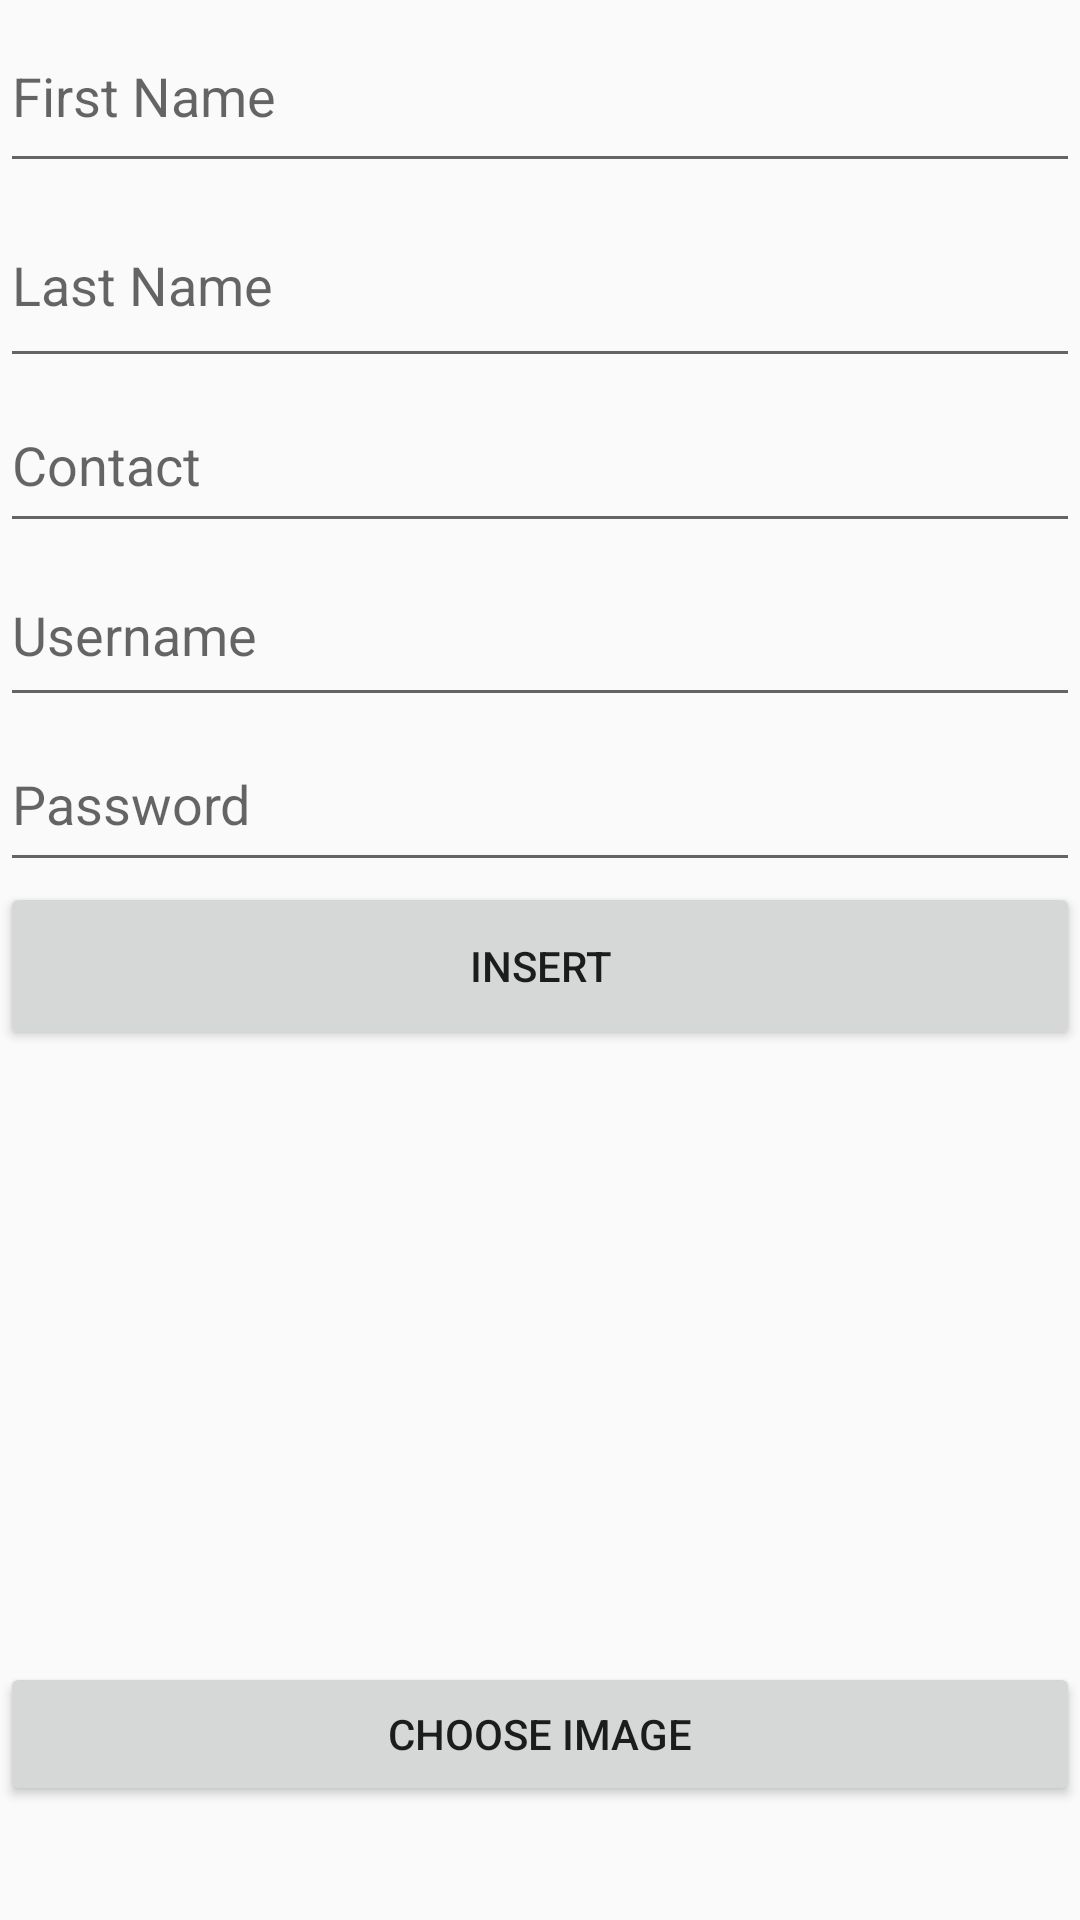

Produce the Android XML layout that renders to this screen, including the resource entries it uses.
<!-- AndroidManifest.xml: application theme Theme.FirstApp -->
<!-- res/layout/activity_firebaseinsert.xml -->
<?xml version="1.0" encoding="utf-8"?>
<LinearLayout xmlns:android="http://schemas.android.com/apk/res/android"
    xmlns:app="http://schemas.android.com/apk/res-auto"
    xmlns:tools="http://schemas.android.com/tools"
    android:layout_width="match_parent"
    android:layout_height="match_parent"
    android:orientation="vertical"
    tools:context=".firebaseinsert">

    <EditText
        android:id="@+id/fname"
        android:layout_width="match_parent"
        android:layout_height="61dp"
        android:ems="10"
        android:inputType="textPersonName"
        android:hint="First Name"
      />

    <EditText
        android:id="@+id/lname"
        android:layout_width="match_parent"
        android:layout_height="65dp"
        android:ems="10"
        android:inputType="textPersonName"
        android:hint="Last Name"
       />

    <EditText
        android:id="@+id/contact"
        android:layout_width="match_parent"
        android:layout_height="55dp"
        android:ems="10"
        android:inputType="textPersonName"
        android:hint="Contact"
     />

    <EditText
        android:id="@+id/uname"
        android:layout_width="match_parent"
        android:layout_height="58dp"
        android:ems="10"
        android:inputType="textPersonName"
        android:hint="Username"
       />

    <EditText
        android:id="@+id/pass"
        android:layout_width="match_parent"
        android:layout_height="55dp"
        android:ems="10"
        android:hint="Password"
        android:inputType="textPassword" />

    <Button
        android:id="@+id/btn_insert"
        android:layout_width="match_parent"
        android:layout_height="56dp"
        android:text="Insert" />

    <ImageView
        android:id="@+id/img_upload"
        android:layout_width="match_parent"
        android:layout_height="204dp" />

    <Button
        android:id="@+id/btn_choose"
        android:layout_width="match_parent"
        android:layout_height="wrap_content"
        android:text="choose Image" />
</LinearLayout>
<!-- resources referenced by this layout -->
<resources>
  <style name="Theme.FirstApp" parent="Theme.MaterialComponents.DayNight.DarkActionBar.Bridge">
          
          <item name="colorPrimary">@color/purple_500</item>
          <item name="colorPrimaryVariant">@color/purple_700</item>
          <item name="colorOnPrimary">@color/white</item>
          
          <item name="colorSecondary">@color/teal_200</item>
          <item name="colorSecondaryVariant">@color/teal_700</item>
          <item name="colorOnSecondary">@color/black</item>
          
          <item name="android:statusBarColor" tools:targetApi="l">?attr/colorPrimaryVariant</item>
          
      </style>
  <!-- not gathered from this repository: default colours our renderer supplied (Android Studio template values) -->
  <color name="purple_500">#FF6200EE</color>
  <color name="purple_700">#FF3700B3</color>
  <color name="teal_200">#FF03DAC5</color>
  <color name="teal_700">#FF018786</color>
  <color name="black">#FF000000</color>
  <color name="white">#FFFFFFFF</color>
</resources>
